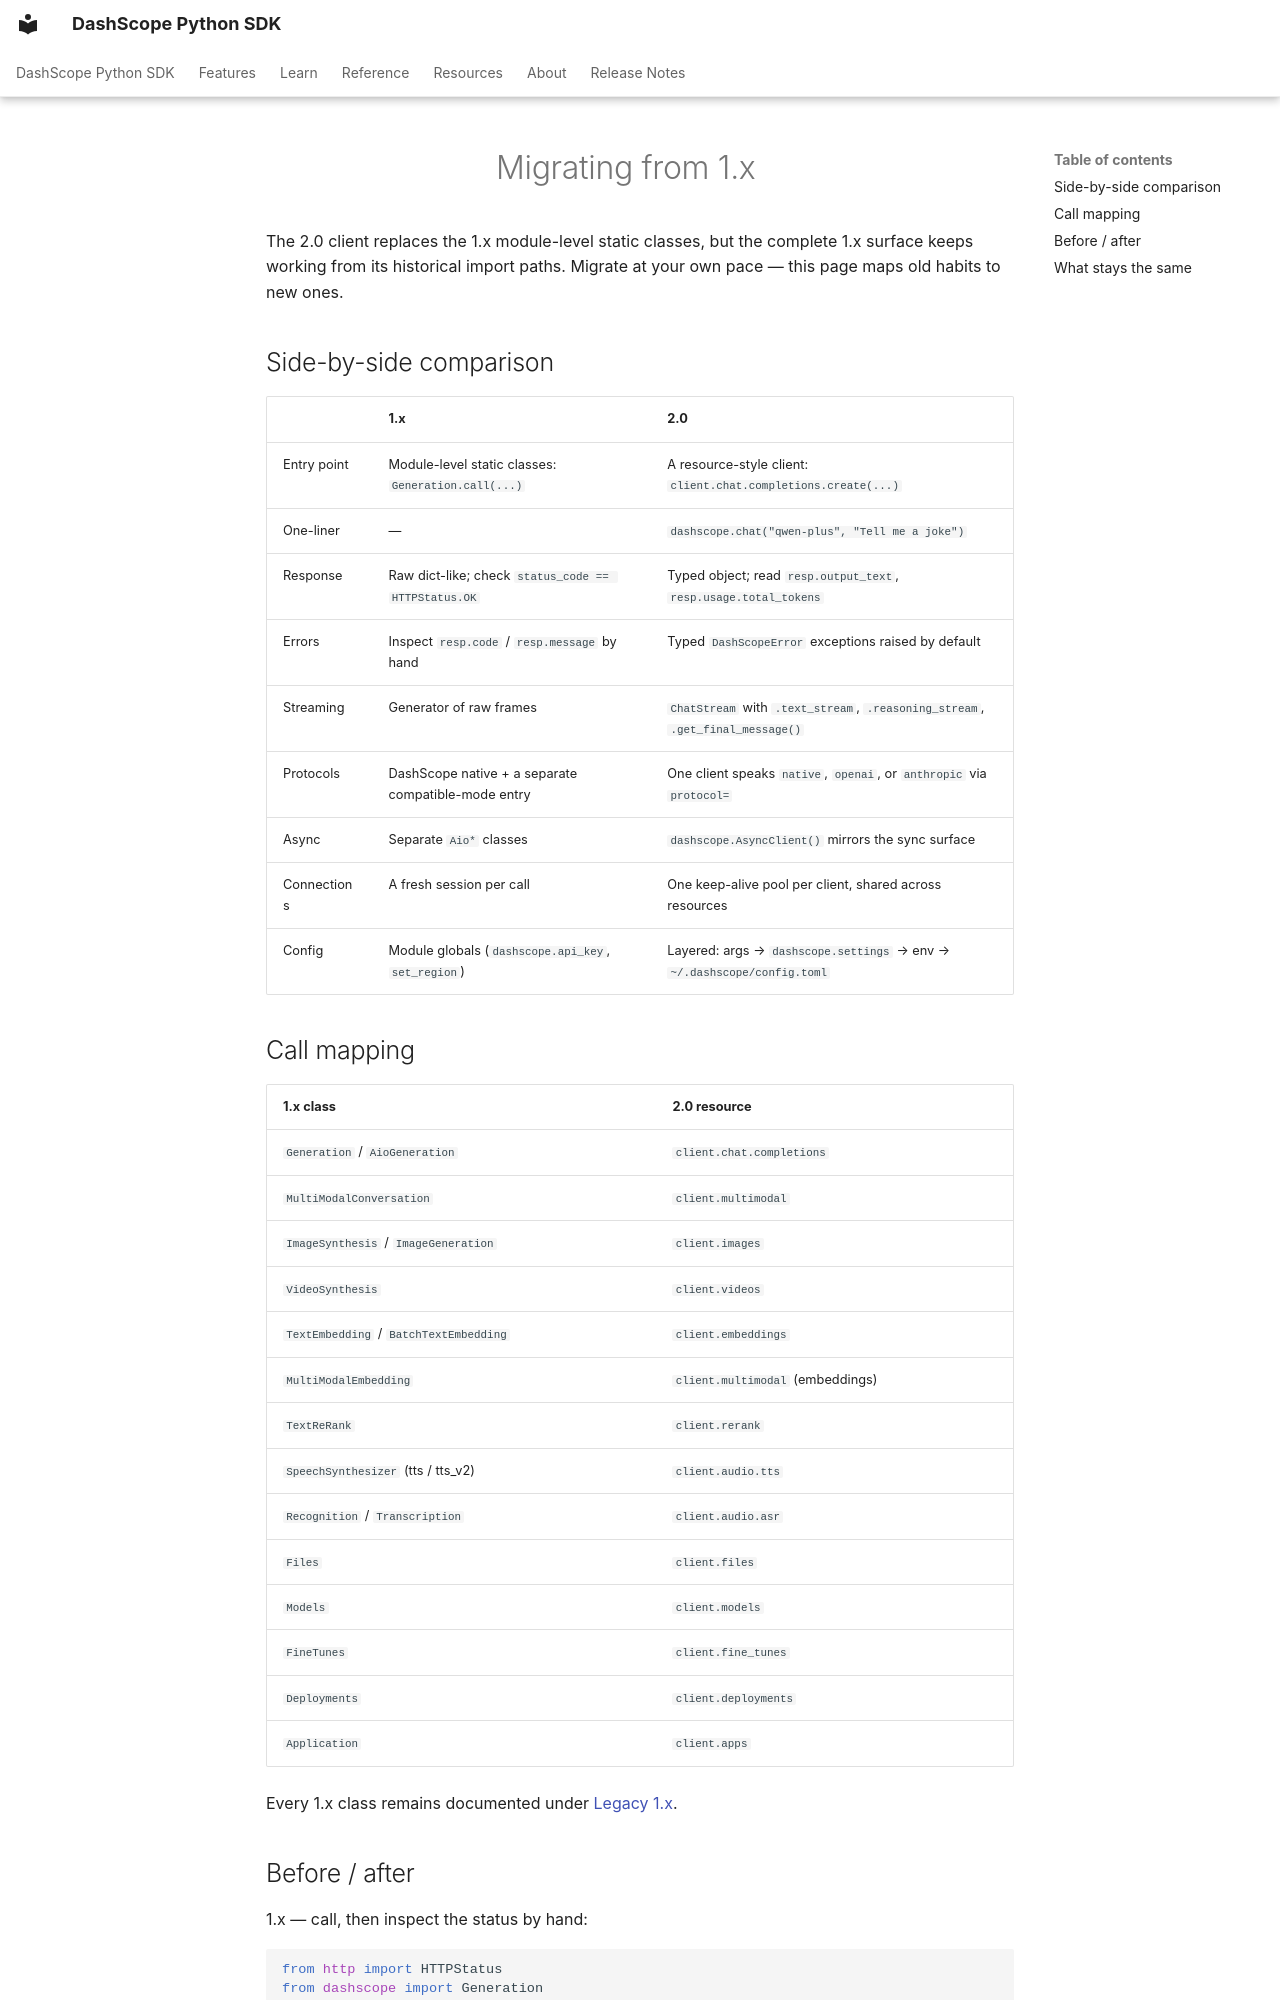

repository: dashscope/dashscope-sdk-python · page: en/migration/index.html · generator: mkdocs

---
description: "Compare 1.x and 2.0 side by side and migrate existing code to the resource-style dashscope client."
---
# Migrating from 1.x

The 2.0 client replaces the 1.x module-level static classes, but the complete
1.x surface keeps working from its historical import paths. Migrate at your
own pace — this page maps old habits to new ones.

## Side-by-side comparison

| | 1.x | 2.0 |
|---|---|---|
| Entry point | Module-level static classes: `Generation.call(...)` | A resource-style client: `client.chat.completions.create(...)` |
| One-liner | — | `dashscope.chat("qwen-plus", "Tell me a joke")` |
| Response | Raw dict-like; check `status_code == HTTPStatus.OK` | Typed object; read `resp.output_text`, `resp.usage.total_tokens` |
| Errors | Inspect `resp.code` / `resp.message` by hand | Typed `DashScopeError` exceptions raised by default |
| Streaming | Generator of raw frames | `ChatStream` with `.text_stream`, `.reasoning_stream`, `.get_final_message()` |
| Protocols | DashScope native + a separate compatible-mode entry | One client speaks `native`, `openai`, or `anthropic` via `protocol=` |
| Async | Separate `Aio*` classes | `dashscope.AsyncClient()` mirrors the sync surface |
| Connections | A fresh session per call | One keep-alive pool per client, shared across resources |
| Config | Module globals (`dashscope.api_key`, `set_region`) | Layered: args → `dashscope.settings` → env → `~/.dashscope/config.toml` |

## Call mapping

| 1.x class | 2.0 resource |
| --- | --- |
| `Generation` / `AioGeneration` | `client.chat.completions` |
| `MultiModalConversation` | `client.multimodal` |
| `ImageSynthesis` / `ImageGeneration` | `client.images` |
| `VideoSynthesis` | `client.videos` |
| `TextEmbedding` / `BatchTextEmbedding` | `client.embeddings` |
| `MultiModalEmbedding` | `client.multimodal` (embeddings) |
| `TextReRank` | `client.rerank` |
| `SpeechSynthesizer` (tts / tts_v2) | `client.audio.tts` |
| `Recognition` / `Transcription` | `client.audio.asr` |
| `Files` | `client.files` |
| `Models` | `client.models` |
| `FineTunes` | `client.fine_tunes` |
| `Deployments` | `client.deployments` |
| `Application` | `client.apps` |

Every 1.x class remains documented under [Legacy 1.x](reference/legacy.md).
